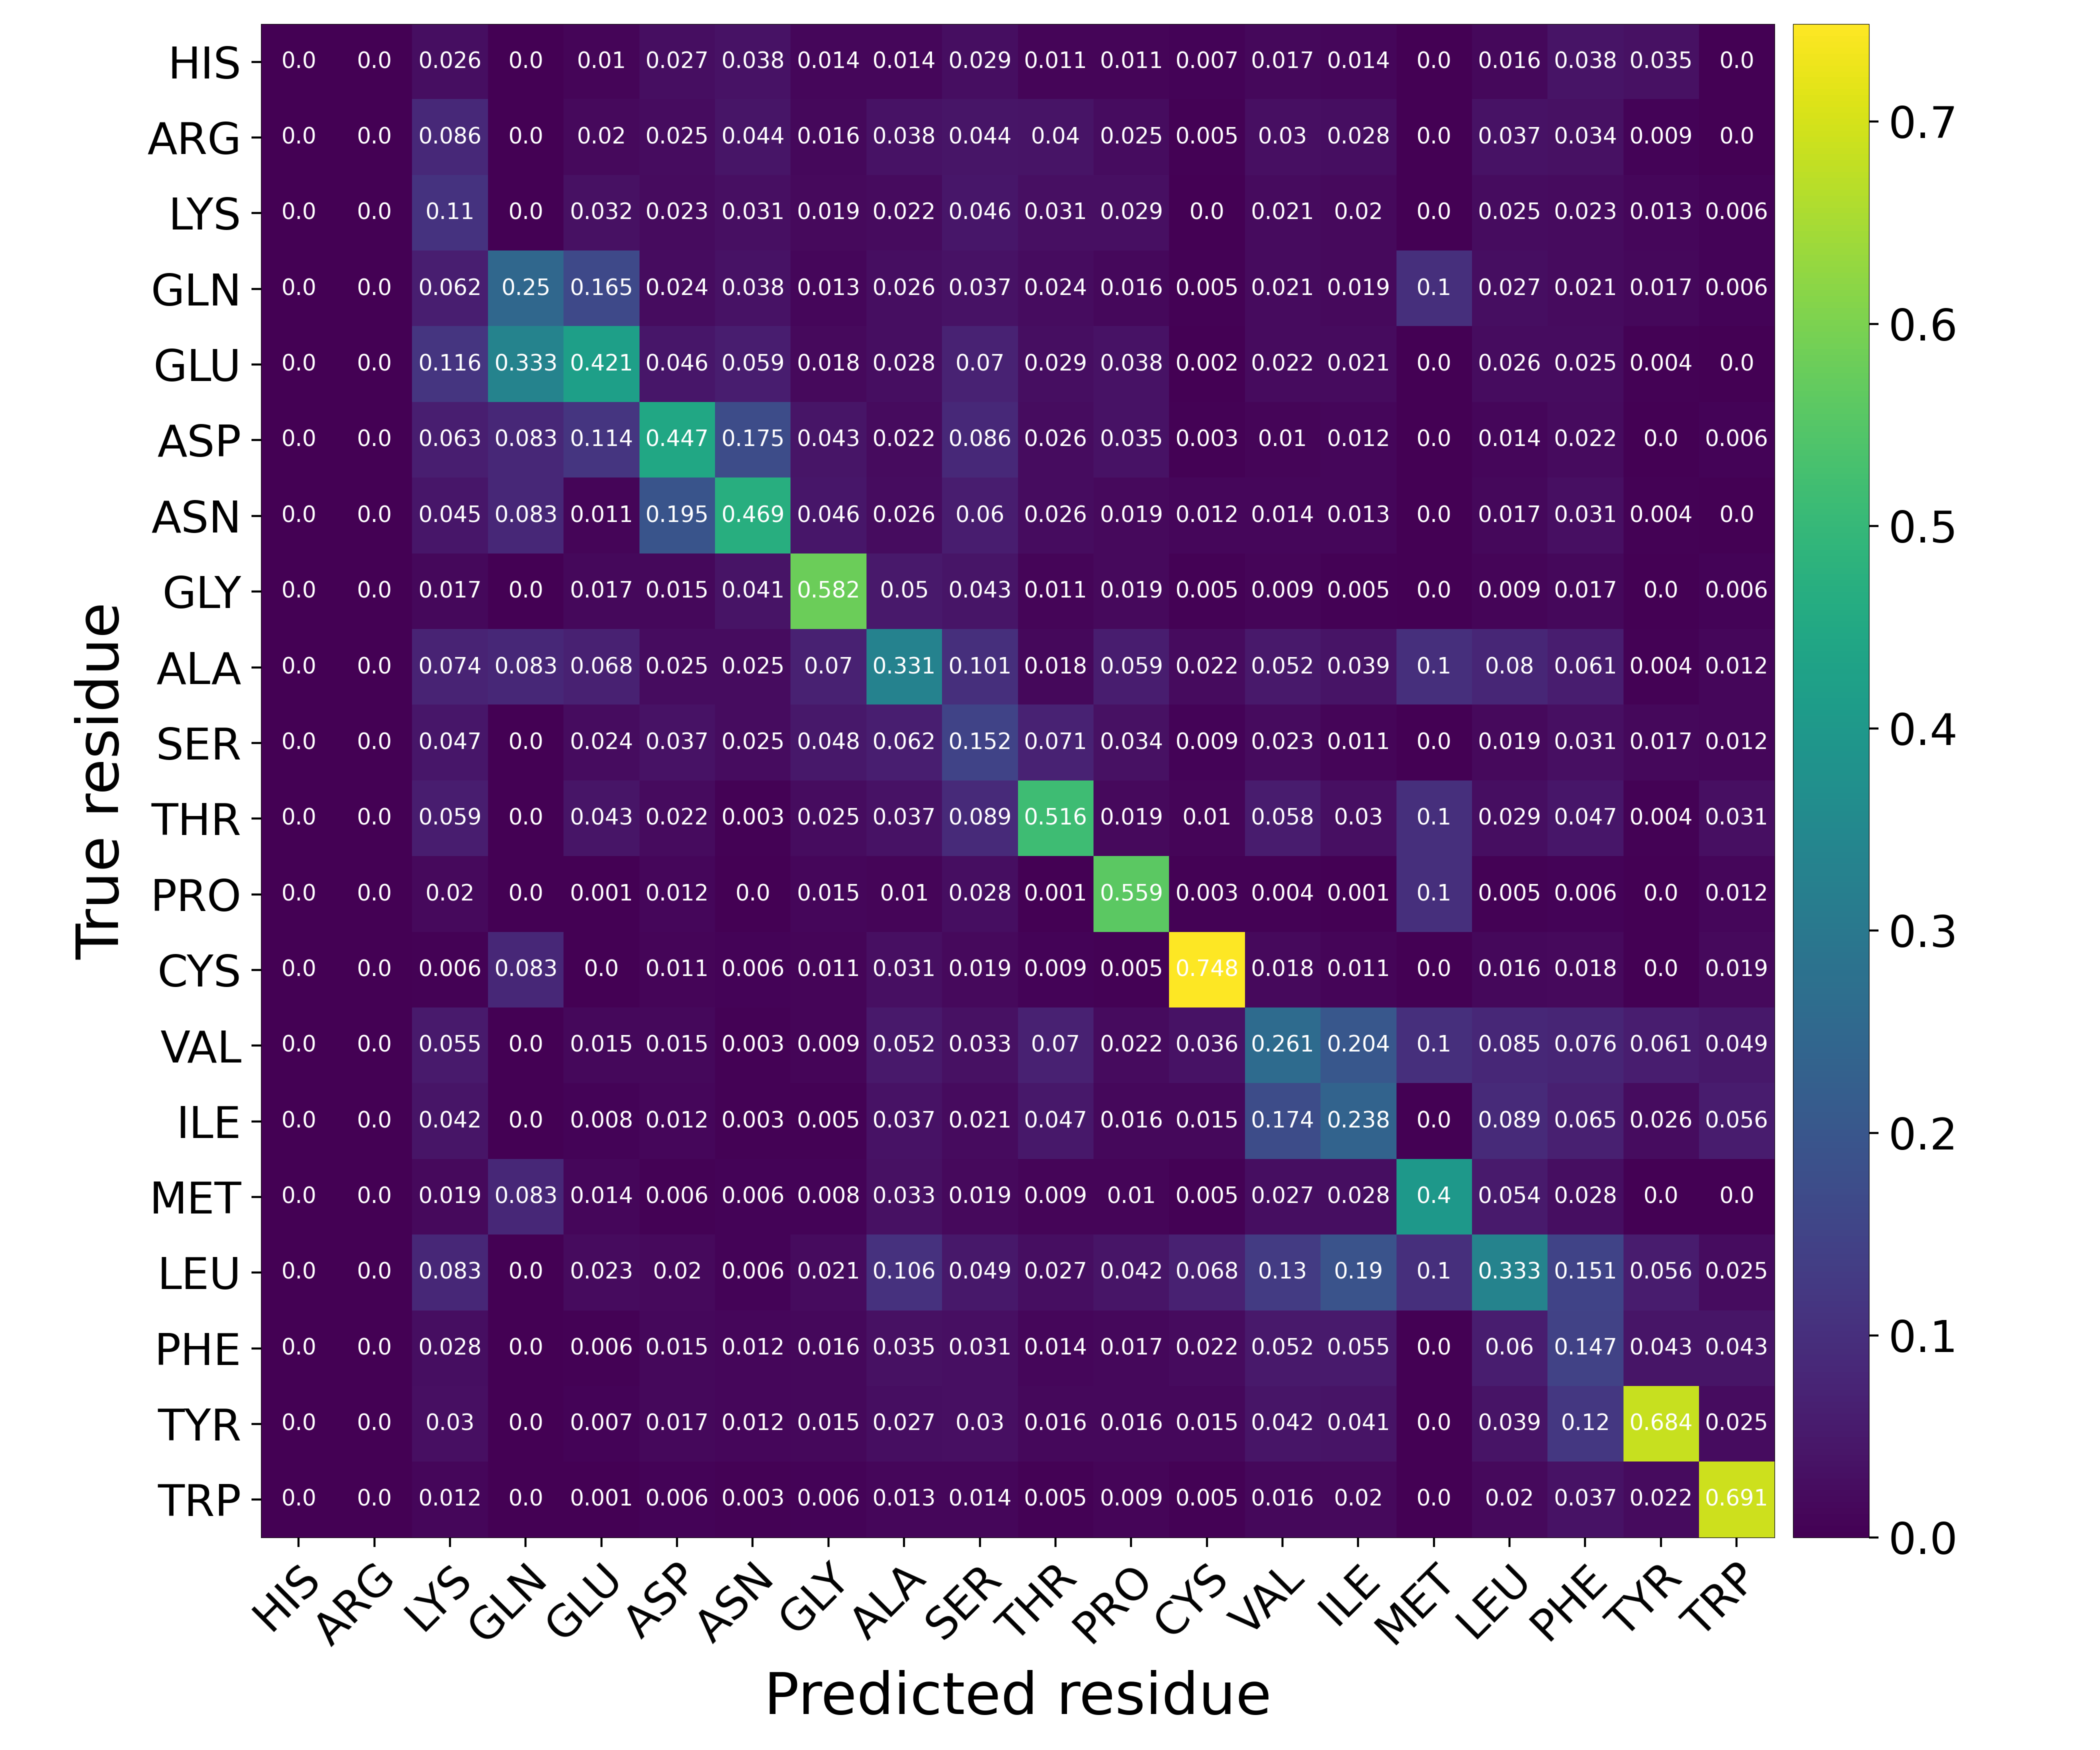

Data behind this chart, as committed beside it:
Predicted residue, True residue, Value
HIS, HIS, 0.0
HIS, ARG, 0.0
HIS, LYS, 0.02632
HIS, GLN, 0.0
HIS, GLU, 0.009662
HIS, ASP, 0.02658
HIS, ASN, 0.0375
HIS, GLY, 0.0142
HIS, ALA, 0.01411
HIS, SER, 0.02906
HIS, THR, 0.0105
HIS, PRO, 0.0111
HIS, CYS, 0.006849
HIS, VAL, 0.01671
HIS, ILE, 0.01422
HIS, MET, 0.0
HIS, LEU, 0.01584
HIS, PHE, 0.0384
HIS, TYR, 0.03463
HIS, TRP, 0.0
ARG, HIS, 0.0
ARG, ARG, 0.0
ARG, LYS, 0.08573
ARG, GLN, 0.0
ARG, GLU, 0.02013
ARG, ASP, 0.02453
ARG, ASN, 0.04375
ARG, GLY, 0.01617
ARG, ALA, 0.03751
ARG, SER, 0.04354
ARG, THR, 0.03967
ARG, PRO, 0.02547
ARG, CYS, 0.005137
ARG, VAL, 0.02955
ARG, ILE, 0.02768
ARG, MET, 0.0
ARG, LEU, 0.03744
ARG, PHE, 0.03437
ARG, TYR, 0.008658
ARG, TRP, 0.0
LYS, HIS, 0.0
LYS, ARG, 0.0
LYS, LYS, 0.1101
LYS, GLN, 0.0
LYS, GLU, 0.03221
LYS, ASP, 0.0229
LYS, ASN, 0.03125
LYS, GLY, 0.01866
LYS, ALA, 0.02238
LYS, SER, 0.04599
LYS, THR, 0.03112
LYS, PRO, 0.02936
LYS, CYS, 0.0
LYS, VAL, 0.02101
LYS, ILE, 0.02027
LYS, MET, 0.0
LYS, LEU, 0.02537
LYS, PHE, 0.02257
LYS, TYR, 0.01299
LYS, TRP, 0.006173
... 340 more rows
